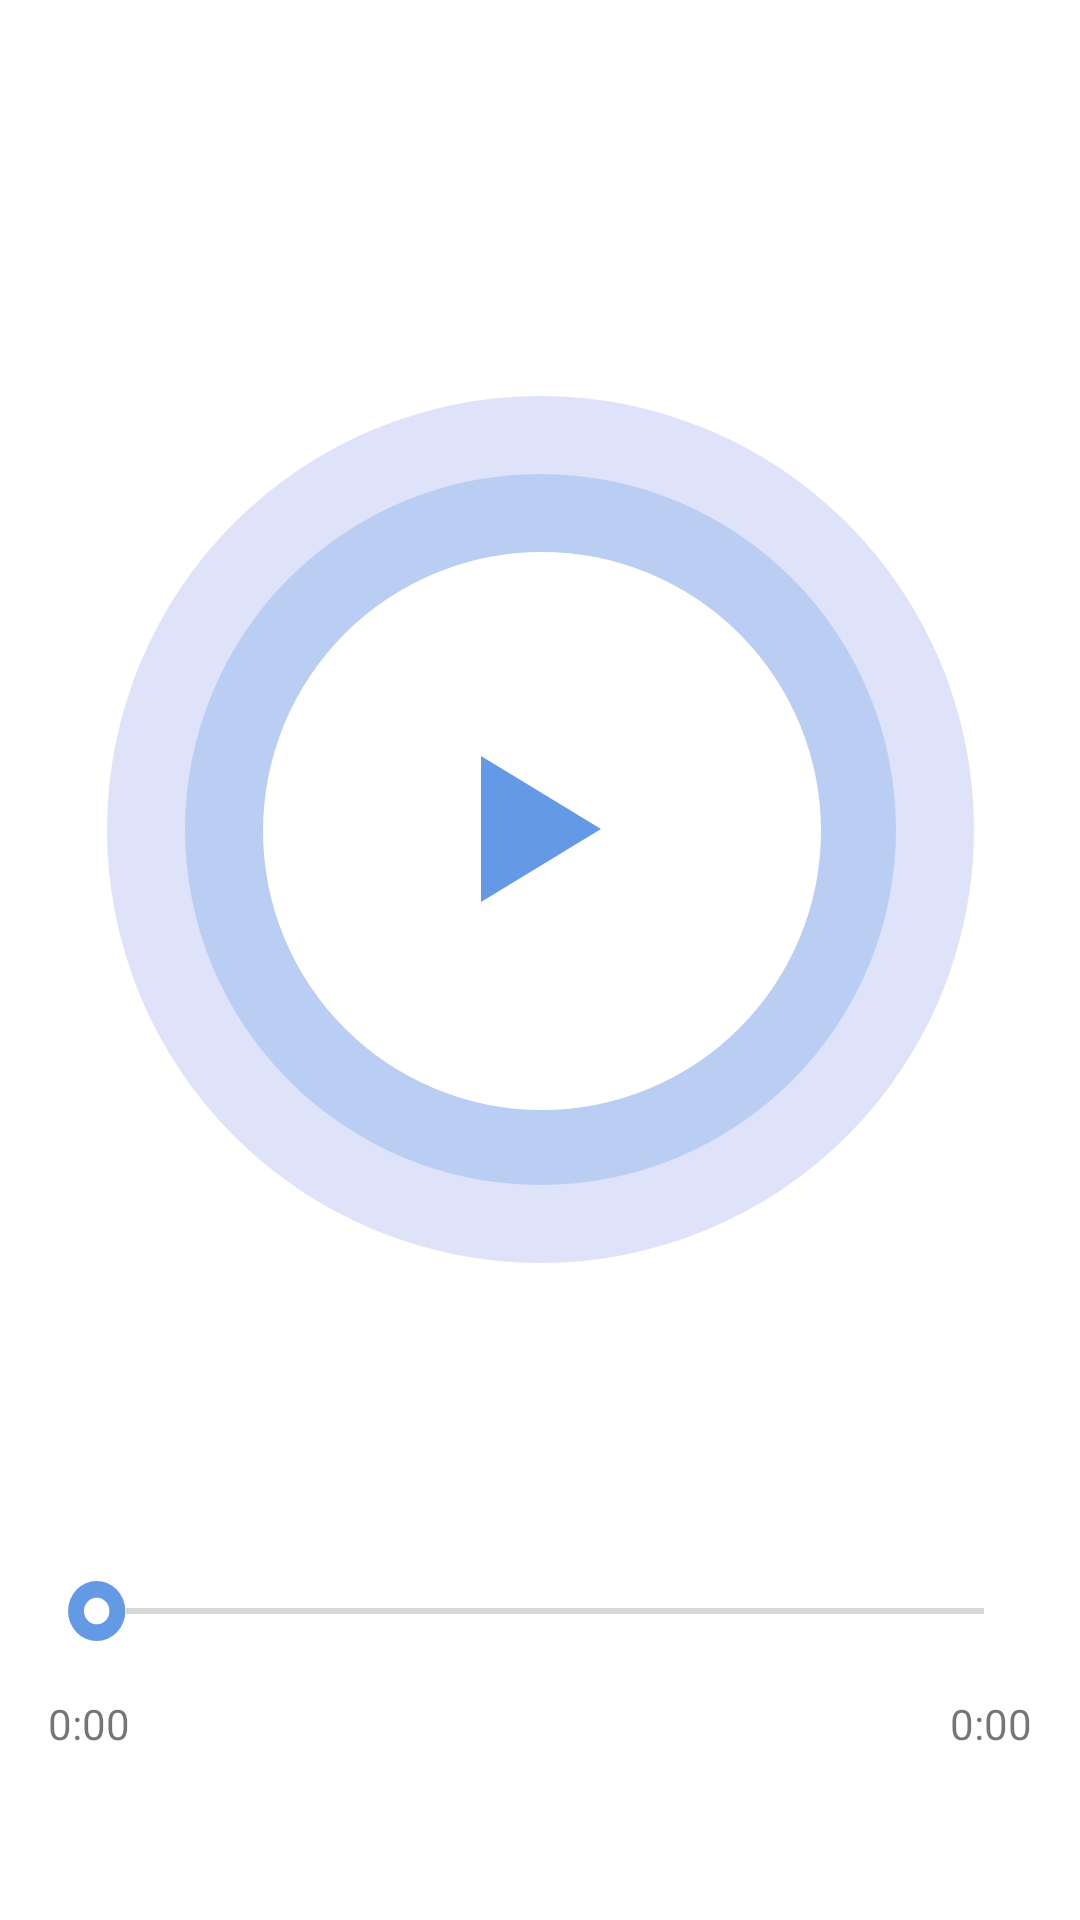

Here is an Android app screen rendered from its layout file. Give the layout XML and the strings, colors and styles it references.
<!-- AndroidManifest.xml: application theme Theme.Graduation -->
<!-- res/layout/fragment_media.xml -->
<?xml version="1.0" encoding="utf-8"?>
<androidx.constraintlayout.widget.ConstraintLayout xmlns:android="http://schemas.android.com/apk/res/android"
    xmlns:app="http://schemas.android.com/apk/res-auto"
    xmlns:tools="http://schemas.android.com/tools"
    android:layout_width="match_parent"
    android:layout_height="match_parent"
    tools:context=".MediaFragment">

    <com.google.android.material.imageview.ShapeableImageView
        android:id="@+id/shapeableImageView2"
        android:layout_width="wrap_content"
        android:layout_height="wrap_content"
        android:layout_marginTop="@dimen/dimen_132dp"
        android:src="@drawable/media"
        app:layout_constraintEnd_toEndOf="parent"
        app:layout_constraintStart_toStartOf="parent"
        app:layout_constraintTop_toTopOf="parent" />


    <com.google.android.material.imageview.ShapeableImageView
        android:id="@+id/pause"
        android:layout_width="wrap_content"
        android:layout_height="wrap_content"
        android:src="@drawable/pause"
        app:layout_constraintBottom_toBottomOf="@+id/shapeableImageView2"
        app:layout_constraintEnd_toEndOf="@+id/shapeableImageView2"
        app:layout_constraintStart_toStartOf="@+id/shapeableImageView2"
        app:layout_constraintTop_toTopOf="@+id/shapeableImageView2" />

    <SeekBar
        android:id="@+id/seek_bar"
        android:layout_width="match_parent"
        android:layout_height="@dimen/dimen_40dp"
        android:layout_marginHorizontal="@dimen/dimen_16dp"
        android:layout_marginTop="@dimen/dimen_96dp"
        android:thumb="@drawable/scorll"
        app:trackHeight = "@dimen/dimen_50dp"
        android:progressTint="@color/primary"
        app:layout_constraintEnd_toEndOf="parent"
        app:layout_constraintStart_toStartOf="parent"
        app:layout_constraintTop_toBottomOf="@+id/shapeableImageView2" />

    <TextView
        android:id="@+id/tv_pass"
        android:layout_marginTop="@dimen/dimen_8dp"
        android:layout_width="wrap_content"
        android:layout_height="wrap_content"
        android:layout_marginStart="@dimen/dimen_16dp"
        android:text="0:00"
        app:layout_constraintStart_toStartOf="parent"
        app:layout_constraintTop_toBottomOf="@+id/seek_bar" />

    <TextView
        android:id="@+id/tv_due"
        android:layout_marginTop="@dimen/dimen_8dp"
        android:layout_width="wrap_content"
        android:layout_height="wrap_content"
        android:layout_alignParentEnd="true"
        android:text="0:00"

        app:layout_constraintEnd_toEndOf="@+id/seek_bar"
        app:layout_constraintTop_toBottomOf="@+id/seek_bar" />




</androidx.constraintlayout.widget.ConstraintLayout>
<!-- resources referenced by this layout -->
<resources>
  <color name="primary">#6499E5</color>
  <dimen name="dimen_132dp">158.4dp</dimen>
  <dimen name="dimen_16dp">19.2dp</dimen>
  <dimen name="dimen_40dp">48dp</dimen>
  <dimen name="dimen_50dp">60dp</dimen>
  <dimen name="dimen_8dp">9.6dp</dimen>
  <dimen name="dimen_96dp">115.2dp</dimen>
  <!-- drawable media (drawable) -->
  <vector android:autoMirrored="true" android:height="289dp"
      android:viewportHeight="289" android:viewportWidth="289"
      android:width="289dp" xmlns:android="http://schemas.android.com/apk/res/android">
      <path android:fillAlpha="0.2" android:fillColor="#6272E1"
          android:pathData="M144.5,144.5m-144.5,0a144.5,144.5 0,1 1,289 0a144.5,144.5 0,1 1,-289 0" android:strokeAlpha="0.2"/>
      <path android:fillAlpha="0.3" android:fillColor="#6499E5"
          android:pathData="M144.5,144.5m-118.5,0a118.5,118.5 0,1 1,237 0a118.5,118.5 0,1 1,-237 0" android:strokeAlpha="0.3"/>
      <path android:fillColor="#ffffff" android:pathData="M145,145m-93,0a93,93 0,1 1,186 0a93,93 0,1 1,-186 0"/>
  </vector>
  <!-- drawable pause (drawable) -->
  <vector android:autoMirrored="true" android:height="49dp"
      android:viewportHeight="49" android:viewportWidth="40"
      android:width="40dp" xmlns:android="http://schemas.android.com/apk/res/android">
      <path android:fillColor="#6499E5" android:pathData="M40,24.333L0,48.667V-0L40,24.333Z"/>
  </vector>
  <!-- drawable scorll (drawable) -->
  <vector android:autoMirrored="true" android:height="20dp"
      android:viewportHeight="20" android:viewportWidth="20"
      android:width="20dp" xmlns:android="http://schemas.android.com/apk/res/android">
      <path android:fillColor="#6499E5" android:pathData="M19.78,10a10,9.55 90,1 1,-19.1 0a10,9.55 90,1 1,19.1 0z"/>
      <path android:fillColor="#ffffff" android:pathData="M14.475,10a4.444,4.244 90,1 1,-8.489 0a4.444,4.244 90,1 1,8.489 0z"/>
  </vector>
  <style name="Theme.Graduation" parent="Theme.MaterialComponents.Light.NoActionBar">
          
          <item name="colorPrimary">@color/purple_500</item>
          <item name="colorPrimaryVariant">@color/purple_700</item>
          <item name="colorOnPrimary">@color/white</item>
          
          <item name="colorSecondary">@color/teal_200</item>
          <item name="colorSecondaryVariant">@color/teal_700</item>
          <item name="colorOnSecondary">@color/black</item>
          
          <item name="android:statusBarColor">?attr/colorPrimaryVariant</item>
          <item name="android:forceDarkAllowed" tools:targetApi="q">false</item>
  
          
      </style>
  <color name="purple_500">#FF6200EE</color>
  <color name="purple_700">#FF3700B3</color>
  <color name="white">#FFFFFFFF</color>
  <color name="teal_200">#FF03DAC5</color>
  <color name="teal_700">#FF018786</color>
  <color name="black">#FF000000</color>
</resources>
